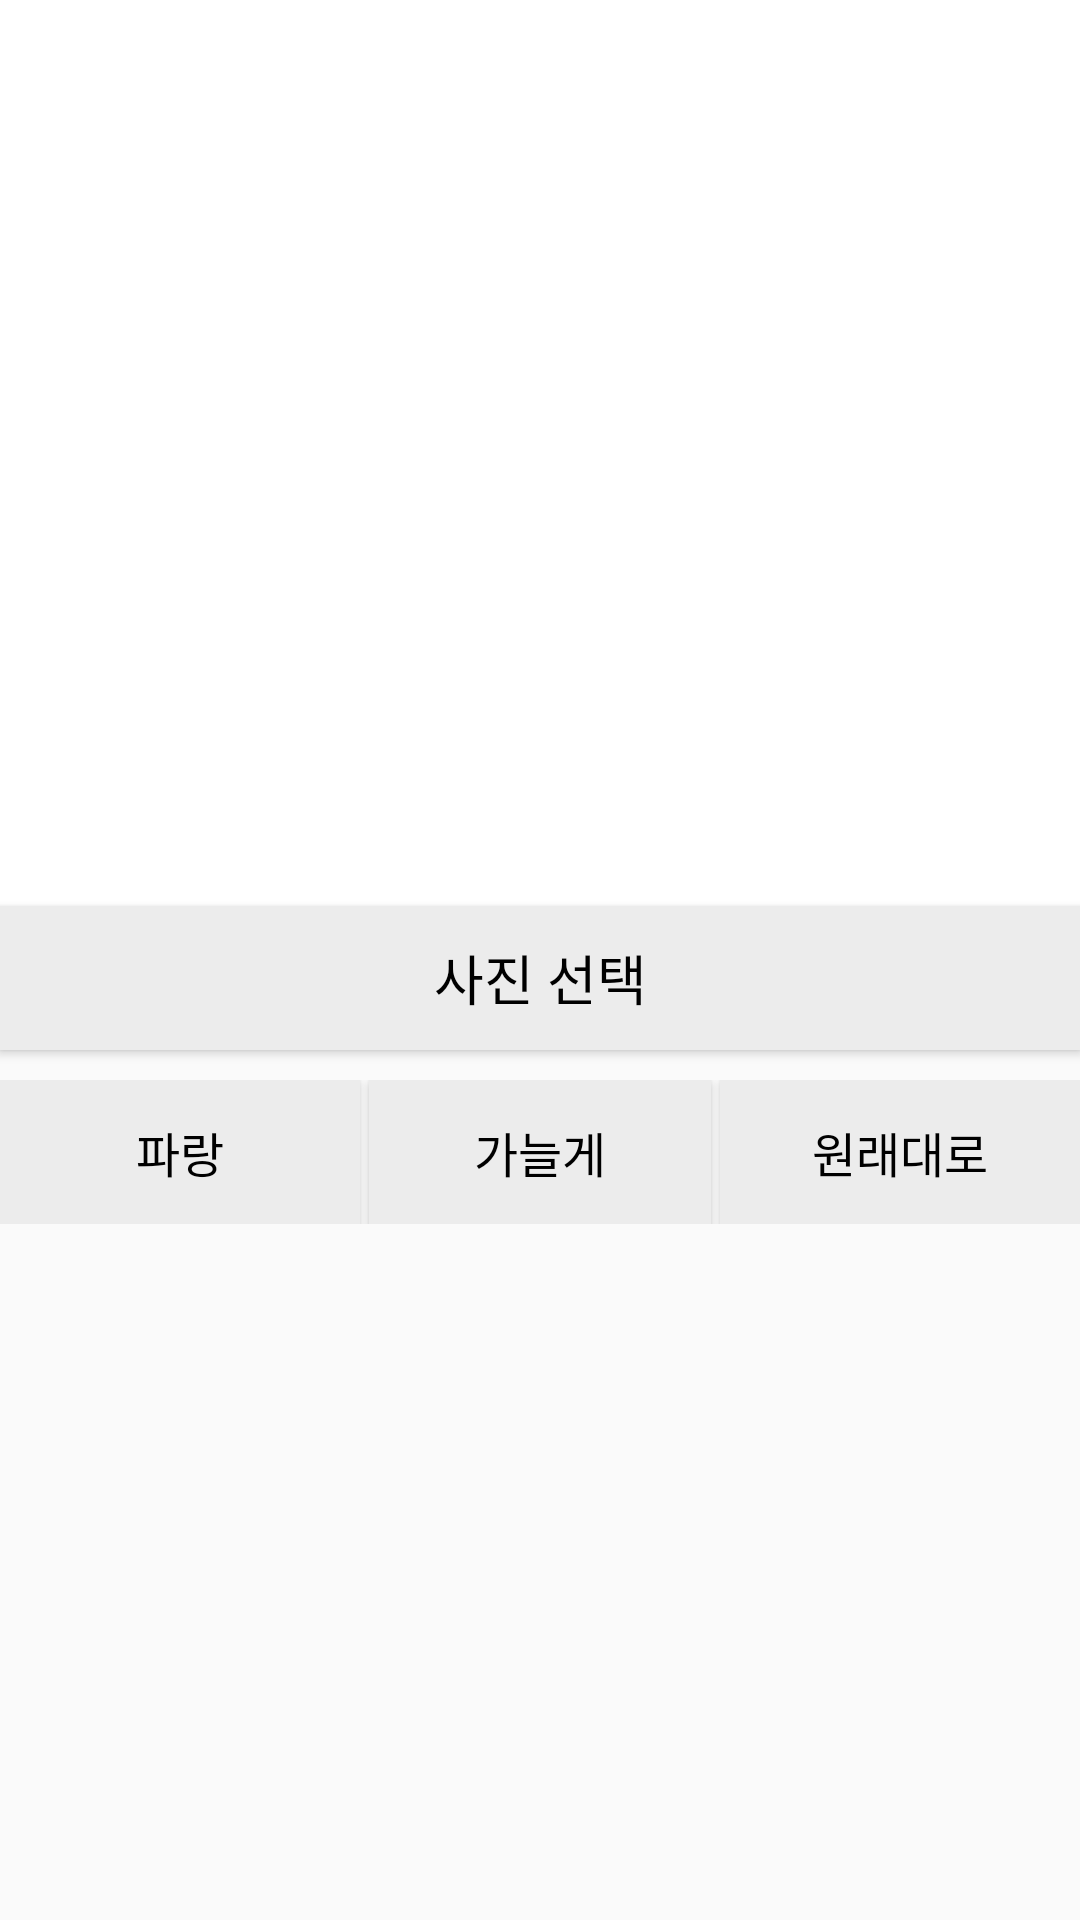

Produce the Android XML layout that renders to this screen, including the resource entries it uses.
<!-- AndroidManifest.xml: application theme Theme.Haru -->
<!-- res/layout/albumdialog.xml -->
<?xml version="1.0" encoding="utf-8"?>
<LinearLayout xmlns:android="http://schemas.android.com/apk/res/android"
    xmlns:app="http://schemas.android.com/apk/res-auto"
    android:layout_width="match_parent"
    android:layout_height="match_parent"
    android:orientation="vertical">

    <LinearLayout
        android:id="@+id/drawLinear"
        android:layout_width="match_parent"
        android:layout_height="wrap_content"
        android:orientation="vertical">

        <ImageView
            android:id="@+id/album_iv1"
            android:layout_width="match_parent"
            android:layout_height="302dp"
            android:background="#FFFFFF"
            android:scaleType="centerInside"
            app:srcCompat="@drawable/outline_border" />
    </LinearLayout>

    <Button
        android:id="@+id/album_btn1"
        android:layout_width="match_parent"
        android:layout_height="wrap_content"
        android:background="#ECECEC"
        android:onClick="onOpenAlbum"
        android:text="사진 선택"
        android:textSize="18sp" />

    <LinearLayout
        android:layout_width="match_parent"
        android:layout_height="wrap_content"
        android:layout_marginTop="10dp"
        android:orientation="horizontal">

        <Button
            android:id="@+id/album_btn2"
            android:layout_width="match_parent"
            android:layout_height="wrap_content"
            android:layout_weight="1"
            android:background="#ECECEC"
            android:onClick="onChangePaint"
            android:text="파랑"
            android:textSize="16sp" />

        <Button
            android:id="@+id/album_btn3"
            android:layout_width="match_parent"
            android:layout_height="wrap_content"
            android:layout_marginLeft="3dp"
            android:layout_marginRight="3dp"
            android:layout_weight="1"
            android:background="#ECECEC"
            android:onClick="onChangePaint"
            android:text="가늘게"
            android:textSize="16sp" />

        <Button
            android:id="@+id/album_btn4"
            android:layout_width="match_parent"
            android:layout_height="wrap_content"
            android:layout_weight="1"
            android:background="#ECECEC"
            android:onClick="onChangePaint"
            android:text="원래대로"
            android:textSize="16sp" />

    </LinearLayout>

</LinearLayout>
<!-- resources referenced by this layout -->
<resources>
  <style name="Theme.Haru" parent="Theme.AppCompat.Light">
          
          <item name="colorPrimary">@color/white</item>
          <item name="colorPrimaryVariant">@color/black</item>
          <item name="colorOnPrimary">@color/black</item>
          
          <item name="colorSecondary">@color/teal_200</item>
          <item name="colorSecondaryVariant">@color/teal_700</item>
          <item name="colorOnSecondary">@color/black</item>
          
          <item name="android:statusBarColor" tools:targetApi="l">?attr/colorPrimaryVariant</item>
          
          <item name="android:textColor">#000000</item>
  
      </style>
  <!-- not gathered from this repository: default colours our renderer supplied (Android Studio template values) -->
  <color name="teal_200">#FF03DAC5</color>
  <color name="teal_700">#FF018786</color>
  <color name="black">#FF000000</color>
  <color name="white">#FFFFFFFF</color>
</resources>
